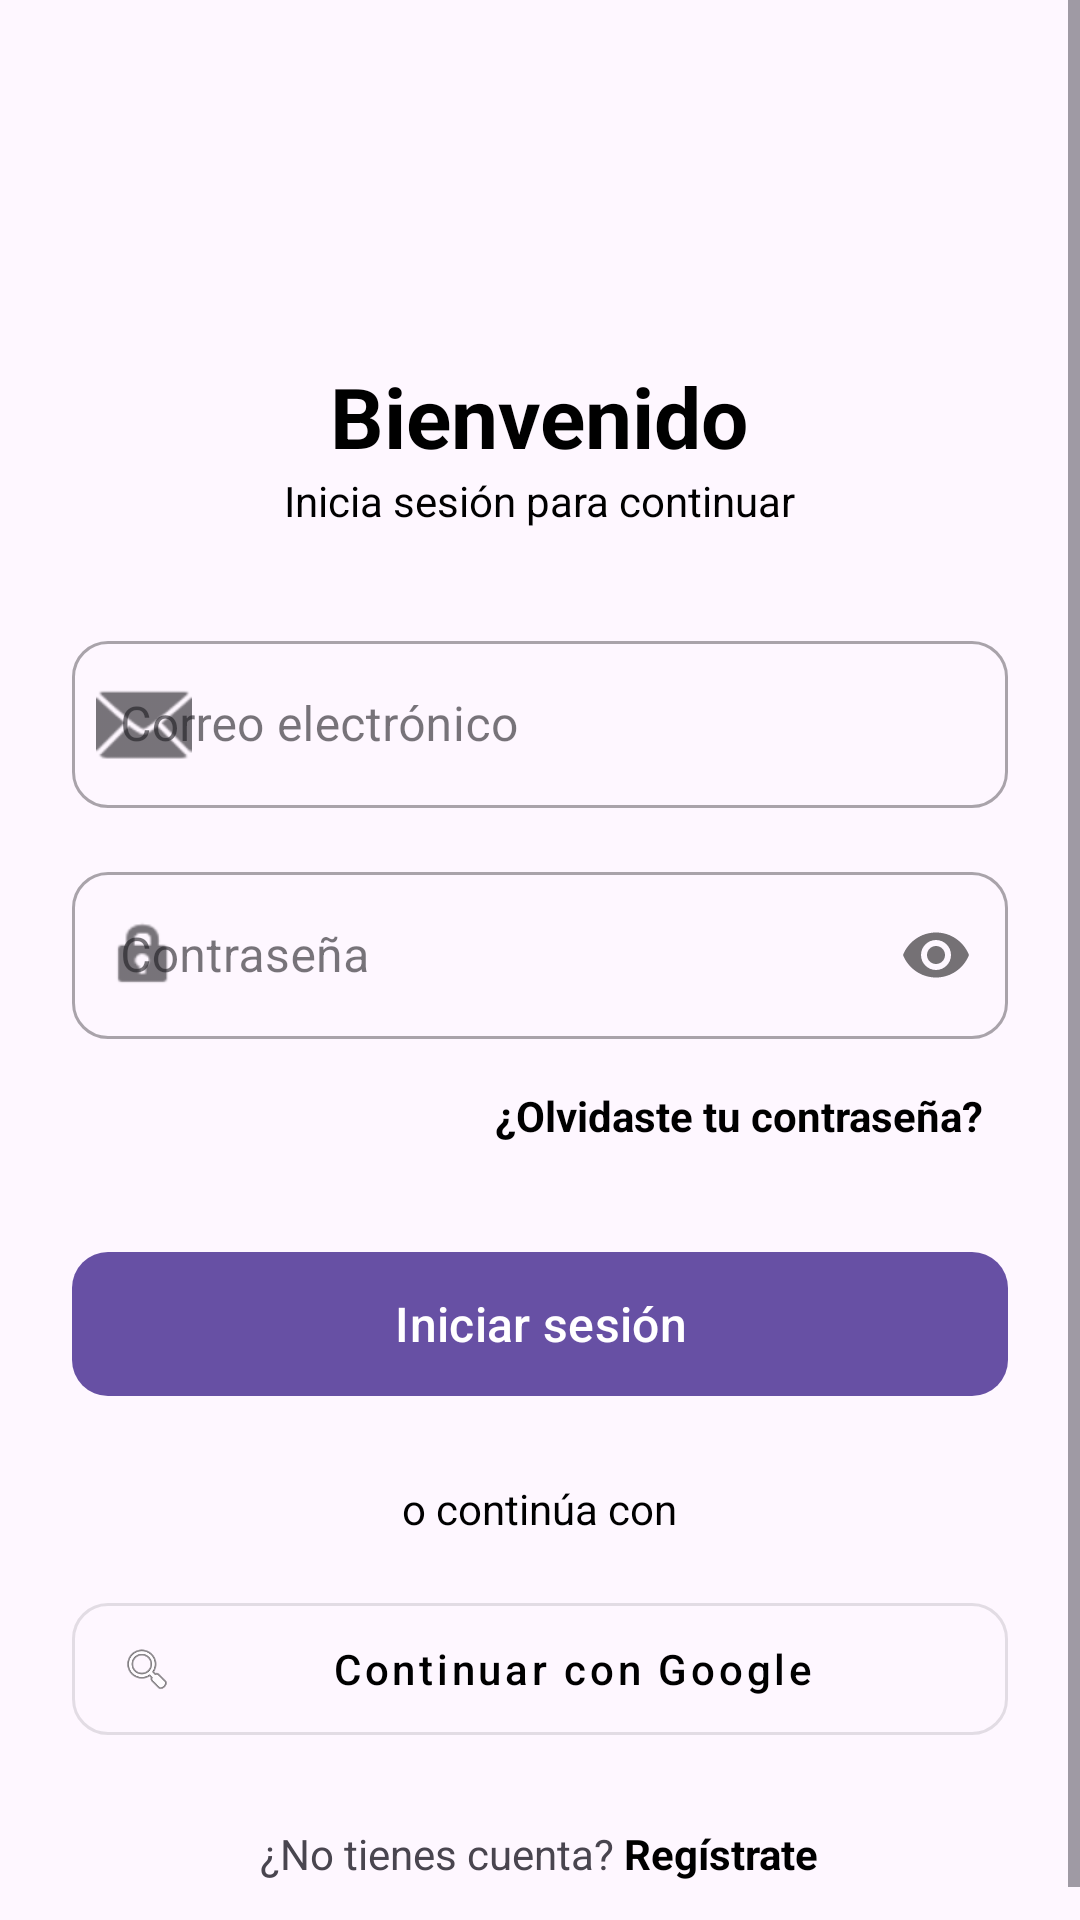

This screen was rendered from an Android layout file. Write that file and the resources it references.
<!-- AndroidManifest.xml: application theme Theme.Repaso -->
<!-- res/layout/fragment_login.xml -->
<?xml version="1.0" encoding="utf-8"?>
<ScrollView xmlns:android="http://schemas.android.com/apk/res/android"
    xmlns:app="http://schemas.android.com/apk/res-auto"
    android:layout_width="match_parent"
    android:layout_height="match_parent"
    android:fillViewport="true">

    <LinearLayout
        android:layout_width="match_parent"
        android:layout_height="wrap_content"
        android:gravity="center"
        android:orientation="vertical"
        android:padding="24dp">

        <ImageView
            android:layout_width="80dp"
            android:layout_height="80dp"
            android:layout_marginBottom="16dp"
            android:src="@drawable/ic_launcher_foreground"
            app:tint="@color/black" />

        <TextView
            android:layout_width="wrap_content"
            android:layout_height="wrap_content"
            android:text="Bienvenido"
            android:textColor="@color/black"
            android:textSize="28sp"
            android:textStyle="bold" />

        <TextView
            android:layout_width="wrap_content"
            android:layout_height="wrap_content"
            android:layout_marginBottom="32dp"
            android:text="Inicia sesión para continuar"
            android:textColor="@color/design_default_color_on_secondary" />

        <com.google.android.material.textfield.TextInputLayout
            style="@style/Widget.MaterialComponents.TextInputLayout.OutlinedBox"
            android:layout_width="match_parent"
            android:layout_height="wrap_content"
            android:hint="Correo electrónico"
            app:boxCornerRadiusBottomEnd="12dp"
            app:boxCornerRadiusBottomStart="12dp"
            app:boxCornerRadiusTopEnd="12dp"
            app:boxCornerRadiusTopStart="12dp"
            app:startIconDrawable="@android:drawable/ic_dialog_email">

            <com.google.android.material.textfield.TextInputEditText
                android:id="@+id/emailEditText"
                android:layout_width="match_parent"
                android:layout_height="wrap_content"
                android:inputType="textEmailAddress" />
        </com.google.android.material.textfield.TextInputLayout>

        <com.google.android.material.textfield.TextInputLayout
            style="@style/Widget.MaterialComponents.TextInputLayout.OutlinedBox"
            android:layout_width="match_parent"
            android:layout_height="wrap_content"
            android:layout_marginTop="16dp"
            android:hint="Contraseña"
            app:boxCornerRadiusBottomEnd="12dp"
            app:boxCornerRadiusBottomStart="12dp"
            app:boxCornerRadiusTopEnd="12dp"
            app:boxCornerRadiusTopStart="12dp"
            app:passwordToggleEnabled="true"
            app:startIconDrawable="@android:drawable/ic_lock_idle_lock">

            <com.google.android.material.textfield.TextInputEditText
                android:id="@+id/passwordEditText"
                android:layout_width="match_parent"
                android:layout_height="wrap_content"
                android:inputType="textPassword" />
        </com.google.android.material.textfield.TextInputLayout>

        <TextView
            android:id="@+id/forgotPasswordText"
            android:layout_width="wrap_content"
            android:layout_height="wrap_content"
            android:layout_gravity="end"
            android:layout_marginTop="8dp"
            android:padding="8dp"
            android:text="¿Olvidaste tu contraseña?"
            android:textColor="@color/black"
            android:textStyle="bold" />

        <com.google.android.material.button.MaterialButton
            android:id="@+id/loginButton"
            android:layout_width="match_parent"
            android:layout_height="56dp"
            android:layout_marginTop="24dp"
            android:text="Iniciar sesión"
            android:textAllCaps="false"
            android:textSize="16sp"
            app:cornerRadius="12dp" />

        <TextView
            android:layout_width="wrap_content"
            android:layout_height="wrap_content"
            android:layout_marginTop="24dp"
            android:text="o continúa con"
            android:textColor="@color/design_default_color_on_secondary" />

        <com.google.android.material.button.MaterialButton
            android:id="@+id/googleSignInButton"
            style="@style/Widget.MaterialComponents.Button.OutlinedButton"
            android:layout_width="match_parent"
            android:layout_height="56dp"
            android:layout_marginTop="16dp"
            android:text="Continuar con Google"
            android:textAllCaps="false"
            android:textColor="@color/black"
            app:cornerRadius="12dp"
            app:icon="@android:drawable/ic_menu_search"
            app:iconTint="@null" />

        <LinearLayout
            android:layout_width="wrap_content"
            android:layout_height="wrap_content"
            android:layout_marginTop="24dp"
            android:orientation="horizontal">

            <TextView
                android:layout_width="wrap_content"
                android:layout_height="wrap_content"
                android:text="¿No tienes cuenta? " />

            <TextView
                android:id="@+id/goToRegisterText"
                android:layout_width="wrap_content"
                android:layout_height="wrap_content"
                android:text="Regístrate"
                android:textColor="@color/black"
                android:textStyle="bold" />
        </LinearLayout>

        <ProgressBar
            android:id="@+id/progressBar"
            android:layout_width="wrap_content"
            android:layout_height="wrap_content"
            android:layout_marginTop="16dp"
            android:visibility="gone" />

    </LinearLayout>
</ScrollView>
<!-- resources referenced by this layout -->
<resources>
  <style name="Theme.Repaso" parent="Base.Theme.Repaso" />
  <style name="Base.Theme.Repaso" parent="Theme.Material3.DayNight.NoActionBar">
          
          
      </style>
  <!-- not gathered from this repository: default colours our renderer supplied (Android Studio template values) -->
  <color name="black">#FF000000</color>
</resources>
